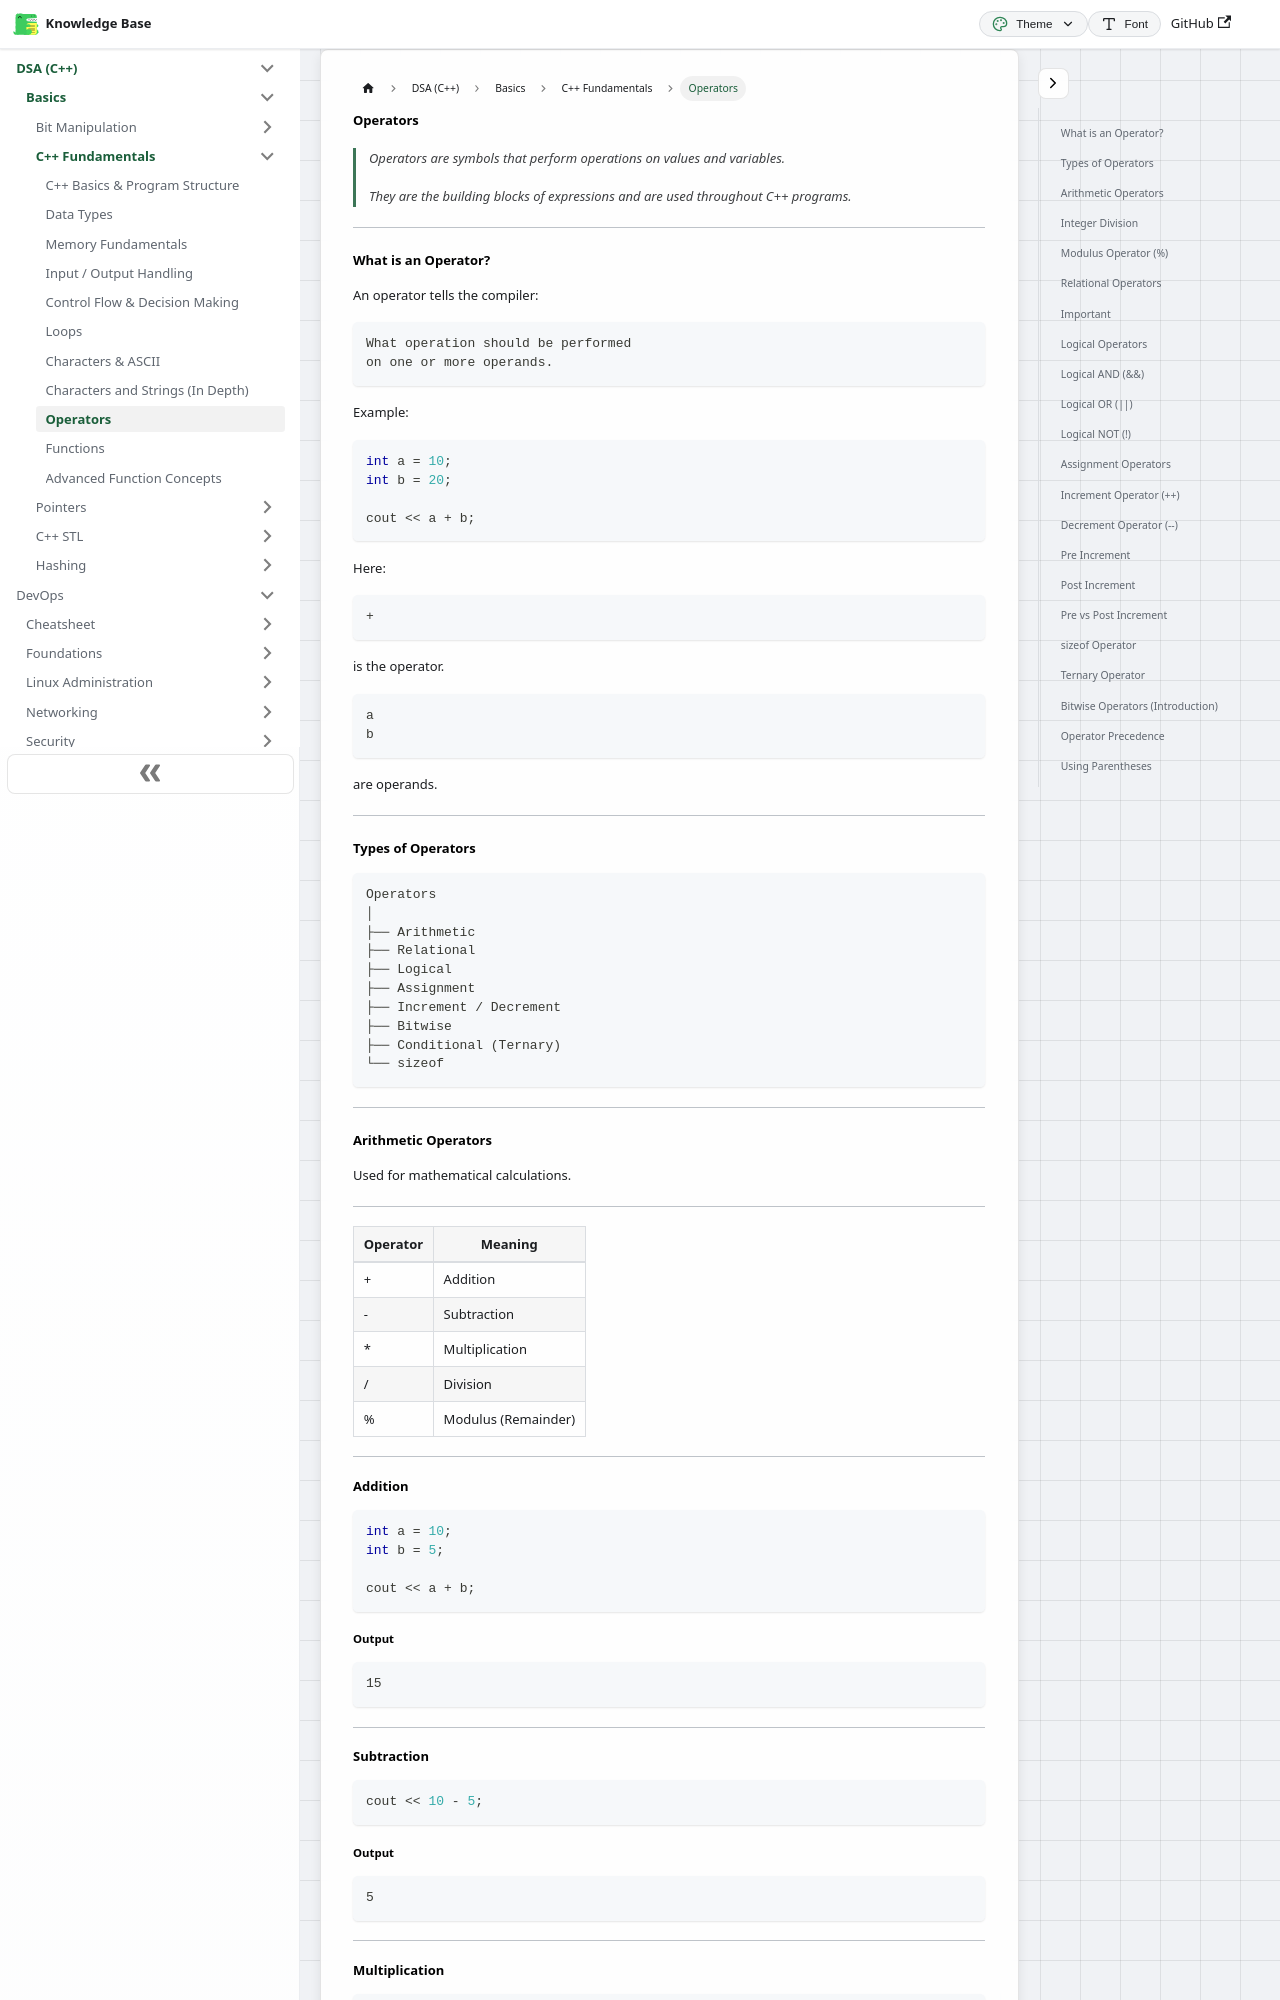

repository: codingsapienss/notes · page: docs/dsa/Basics/cpp-fundamentals/part9.html · generator: docusaurus

---
sidebar_label: 'Operators'
sidebar_position: 9
---

# Operators

> Operators are symbols that perform operations on values and variables.
>
> They are the building blocks of expressions and are used throughout C++ programs.

---

### What is an Operator?

An operator tells the compiler:

```text
What operation should be performed
on one or more operands.
```

Example:

```cpp
int a = 10;
int b = 20;

cout << a + b;
```

Here:

```cpp
+
```

is the operator.

```cpp
a
b
```

are operands.

---

### Types of Operators

```text
Operators
│
├── Arithmetic
├── Relational
├── Logical
├── Assignment
├── Increment / Decrement
├── Bitwise
├── Conditional (Ternary)
└── sizeof
```

---
